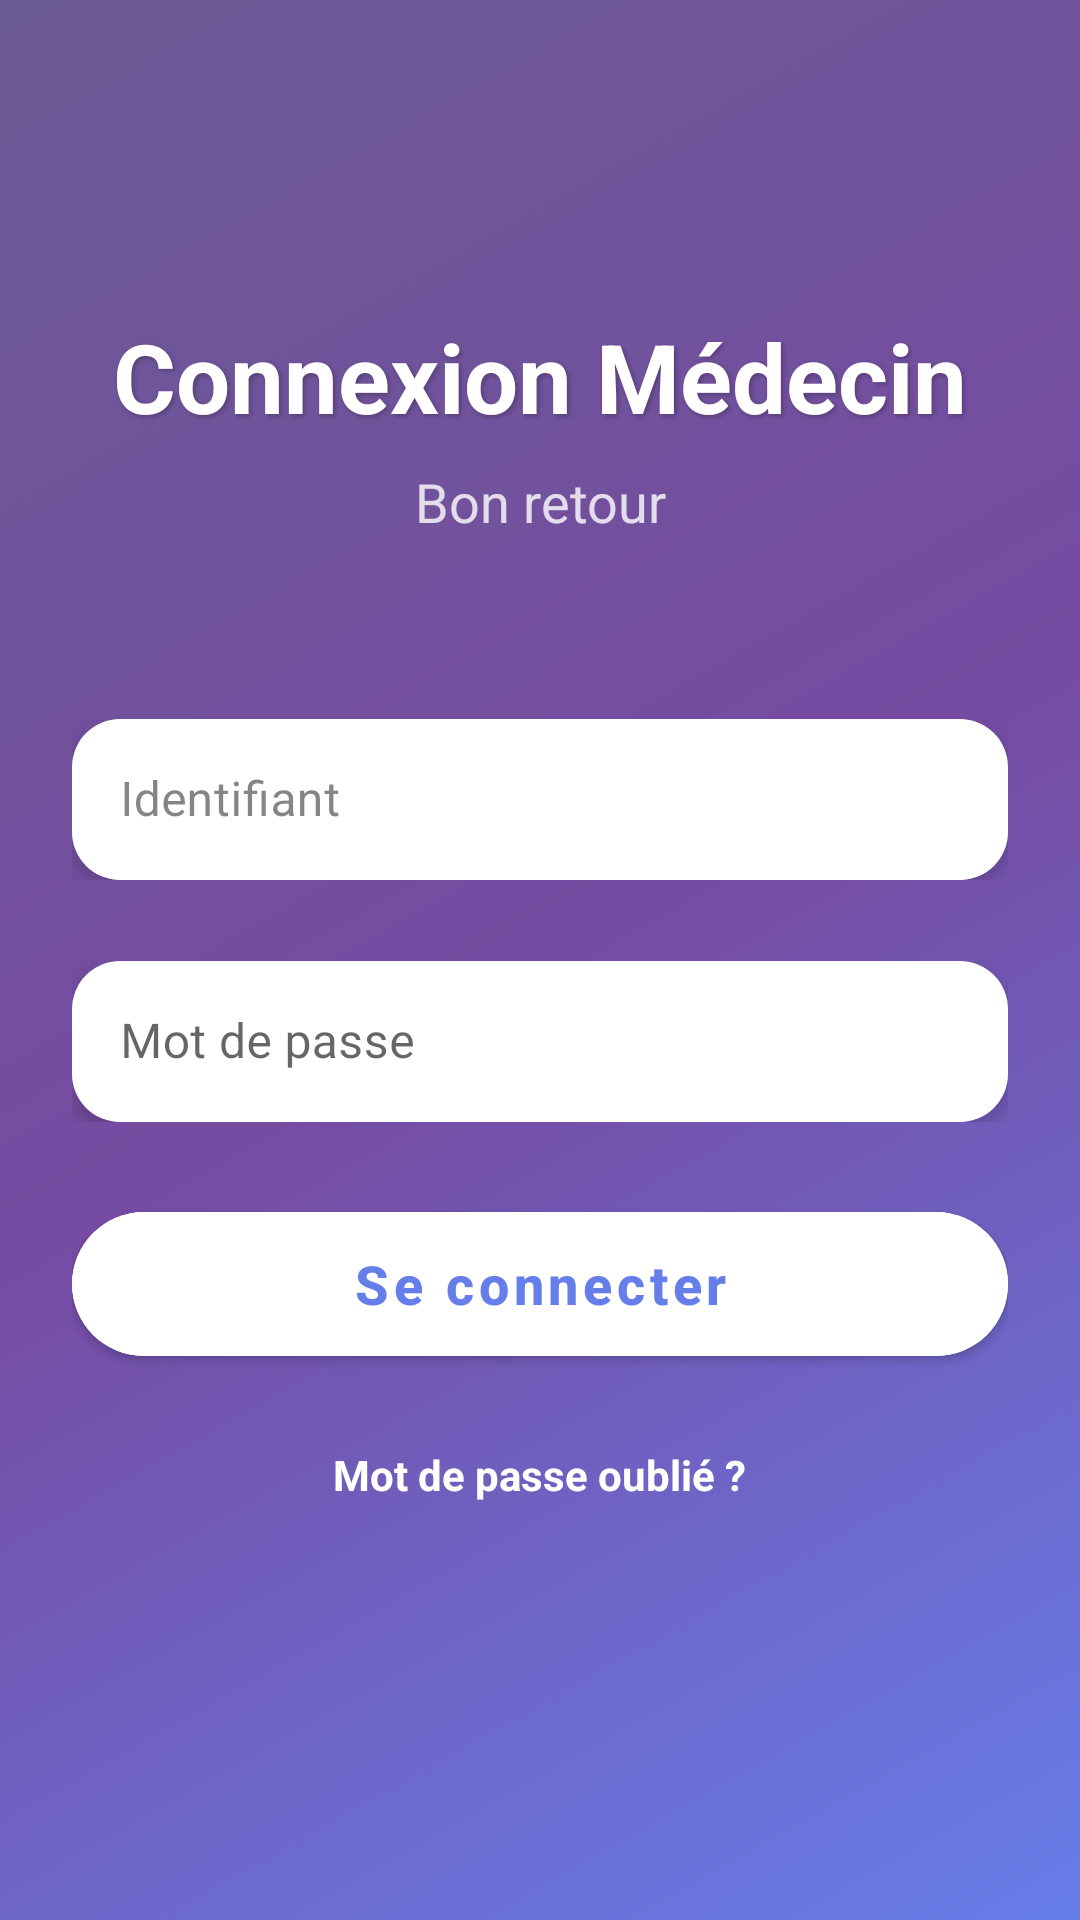

Layout XML and referenced resources for this Android screen:
<!-- AndroidManifest.xml: application theme Theme.MyApplication -->
<!-- res/layout/activity_login.xml -->
<?xml version="1.0" encoding="utf-8"?>
<androidx.constraintlayout.widget.ConstraintLayout xmlns:android="http://schemas.android.com/apk/res/android"
    xmlns:app="http://schemas.android.com/apk/res-auto"
    xmlns:tools="http://schemas.android.com/tools"
    android:layout_width="match_parent"
    android:layout_height="match_parent"
    android:background="@drawable/bg_login_gradient"
    android:padding="24dp"
    tools:context=".view.LoginActivity">

    <TextView
        android:id="@+id/titleTextView"
        android:layout_width="wrap_content"
        android:layout_height="wrap_content"
        android:layout_marginTop="80dp"
        android:text="@string/login_title"
        android:textColor="@android:color/white"
        android:textSize="32sp"
        android:textStyle="bold"
        android:elevation="4dp"
        android:shadowColor="#40000000"
        android:shadowDx="2"
        android:shadowDy="2"
        android:shadowRadius="4"
        app:layout_constraintEnd_toEndOf="parent"
        app:layout_constraintStart_toStartOf="parent"
        app:layout_constraintTop_toTopOf="parent" />

    <TextView
        android:id="@+id/subtitleTextView"
        android:layout_width="wrap_content"
        android:layout_height="wrap_content"
        android:layout_marginTop="8dp"
        android:text="@string/welcome_back"
        android:textColor="#CCFFFFFF"
        android:textSize="18sp"
        app:layout_constraintEnd_toEndOf="parent"
        app:layout_constraintStart_toStartOf="parent"
        app:layout_constraintTop_toBottomOf="@id/titleTextView" />

    <LinearLayout
        android:id="@+id/inputContainer"
        android:layout_width="match_parent"
        android:layout_height="wrap_content"
        android:orientation="vertical"
        app:layout_constraintBottom_toBottomOf="parent"
        app:layout_constraintTop_toBottomOf="@id/subtitleTextView"
        app:layout_constraintVertical_bias="0.3">

        <com.google.android.material.textfield.TextInputLayout
            android:id="@+id/loginInputLayout"
            android:layout_width="match_parent"
            android:layout_height="wrap_content"
            android:layout_marginBottom="16dp"
            android:hint="@string/login_hint"
            android:textColorHint="#99333333"
            app:boxBackgroundMode="none"
            app:hintTextColor="#667EEA">

            <com.google.android.material.textfield.TextInputEditText
                android:id="@+id/loginEditText"
                android:layout_width="match_parent"
                android:layout_height="wrap_content"
                android:background="@drawable/bg_input_layout"
                android:elevation="4dp"
                android:gravity="center_vertical"
                android:inputType="textEmailAddress"
                android:paddingStart="16dp"
                android:paddingTop="16dp"
                android:paddingEnd="16dp"
                android:paddingBottom="16dp"
                android:textColor="#333333" />
        </com.google.android.material.textfield.TextInputLayout>

        <com.google.android.material.textfield.TextInputLayout
            android:id="@+id/passwordInputLayout"
            android:layout_width="match_parent"
            android:layout_height="wrap_content"
            android:layout_marginBottom="24dp"
            android:hint="@string/password_hint"
            android:textColorHint="#99000000"
            app:boxBackgroundMode="none"
            app:hintTextColor="#667EEA"
            app:passwordToggleEnabled="true"
            app:passwordToggleTint="#667EEA">

            <com.google.android.material.textfield.TextInputEditText
                android:id="@+id/passwordEditText"
                android:layout_width="match_parent"
                android:layout_height="wrap_content"
                android:background="@drawable/bg_input_layout"
                android:elevation="4dp"
                android:gravity="center_vertical"
                android:inputType="textPassword"
                android:paddingStart="16dp"
                android:paddingTop="16dp"
                android:paddingEnd="16dp"
                android:paddingBottom="16dp"
                android:textColor="#333333" />
        </com.google.android.material.textfield.TextInputLayout>

        <com.google.android.material.button.MaterialButton
            android:id="@+id/loginButton"
            android:layout_width="match_parent"
            android:layout_height="60dp"
            android:backgroundTint="@android:color/white"
            android:elevation="8dp"
            android:text="@string/login_button"
            android:textAllCaps="false"
            android:textColor="#667EEA"
            android:textSize="18sp"
            android:textStyle="bold"
            app:cornerRadius="30dp"
            app:rippleColor="#33667EEA" />

        <TextView
            android:layout_width="wrap_content"
            android:layout_height="wrap_content"
            android:layout_gravity="center"
            android:layout_marginTop="24dp"
            android:text="@string/forgot_password"
            android:textColor="@android:color/white"
            android:textSize="14sp"
            android:textStyle="bold" />

    </LinearLayout>

    <ProgressBar
        android:id="@+id/progressBar"
        android:layout_width="wrap_content"
        android:layout_height="wrap_content"
        android:indeterminateTint="@android:color/white"
        android:visibility="gone"
        app:layout_constraintBottom_toBottomOf="parent"
        app:layout_constraintEnd_toEndOf="parent"
        app:layout_constraintStart_toStartOf="parent"
        app:layout_constraintTop_toBottomOf="@id/inputContainer" />

</androidx.constraintlayout.widget.ConstraintLayout>
<!-- resources referenced by this layout -->
<resources>
  <!-- drawable bg_input_layout (drawable) -->
  <?xml version="1.0" encoding="utf-8"?>
  <shape xmlns:android="http://schemas.android.com/apk/res/android"
      android:shape="rectangle">
      <solid android:color="#FFFFFF" />
      <corners android:radius="16dp" />
      <stroke
          android:width="0dp"
          android:color="#00000000" />
      <padding
          android:left="16dp"
          android:top="12dp"
          android:right="16dp"
          android:bottom="12dp" />
  </shape>
  <!-- drawable bg_login_gradient (drawable) -->
  <?xml version="1.0" encoding="utf-8"?>
  <shape xmlns:android="http://schemas.android.com/apk/res/android"
      android:shape="rectangle">
      <gradient
          android:angle="135"
          android:startColor="#667EEA"
          android:centerColor="#764BA2"
          android:endColor="#6B5B95"
          android:type="linear" />
  </shape>
  <string name="forgot_password">Mot de passe oublié ?</string>
  <string name="login_button">Se connecter</string>
  <string name="login_hint">Identifiant</string>
  <string name="login_title">Connexion Médecin</string>
  <string name="password_hint">Mot de passe</string>
  <string name="welcome_back">Bon retour</string>
  <style name="Theme.MyApplication" parent="Theme.MaterialComponents.DayNight.NoActionBar">
          
          <item name="colorPrimary">@color/purple_500</item>
          <item name="colorPrimaryVariant">@color/purple_700</item>
          <item name="colorOnPrimary">@color/white</item>
          
          <item name="colorSecondary">@color/teal_200</item>
          <item name="colorSecondaryVariant">@color/teal_700</item>
          <item name="colorOnSecondary">@color/black</item>
          
          <item name="android:statusBarColor">?attr/colorPrimaryVariant</item>
          
      </style>
  <!-- not gathered from this repository: default colours our renderer supplied (Android Studio template values) -->
  <color name="purple_500">#FF6200EE</color>
  <color name="purple_700">#FF3700B3</color>
  <color name="teal_200">#FF03DAC5</color>
  <color name="teal_700">#FF018786</color>
  <color name="black">#FF000000</color>
  <color name="white">#FFFFFFFF</color>
</resources>
